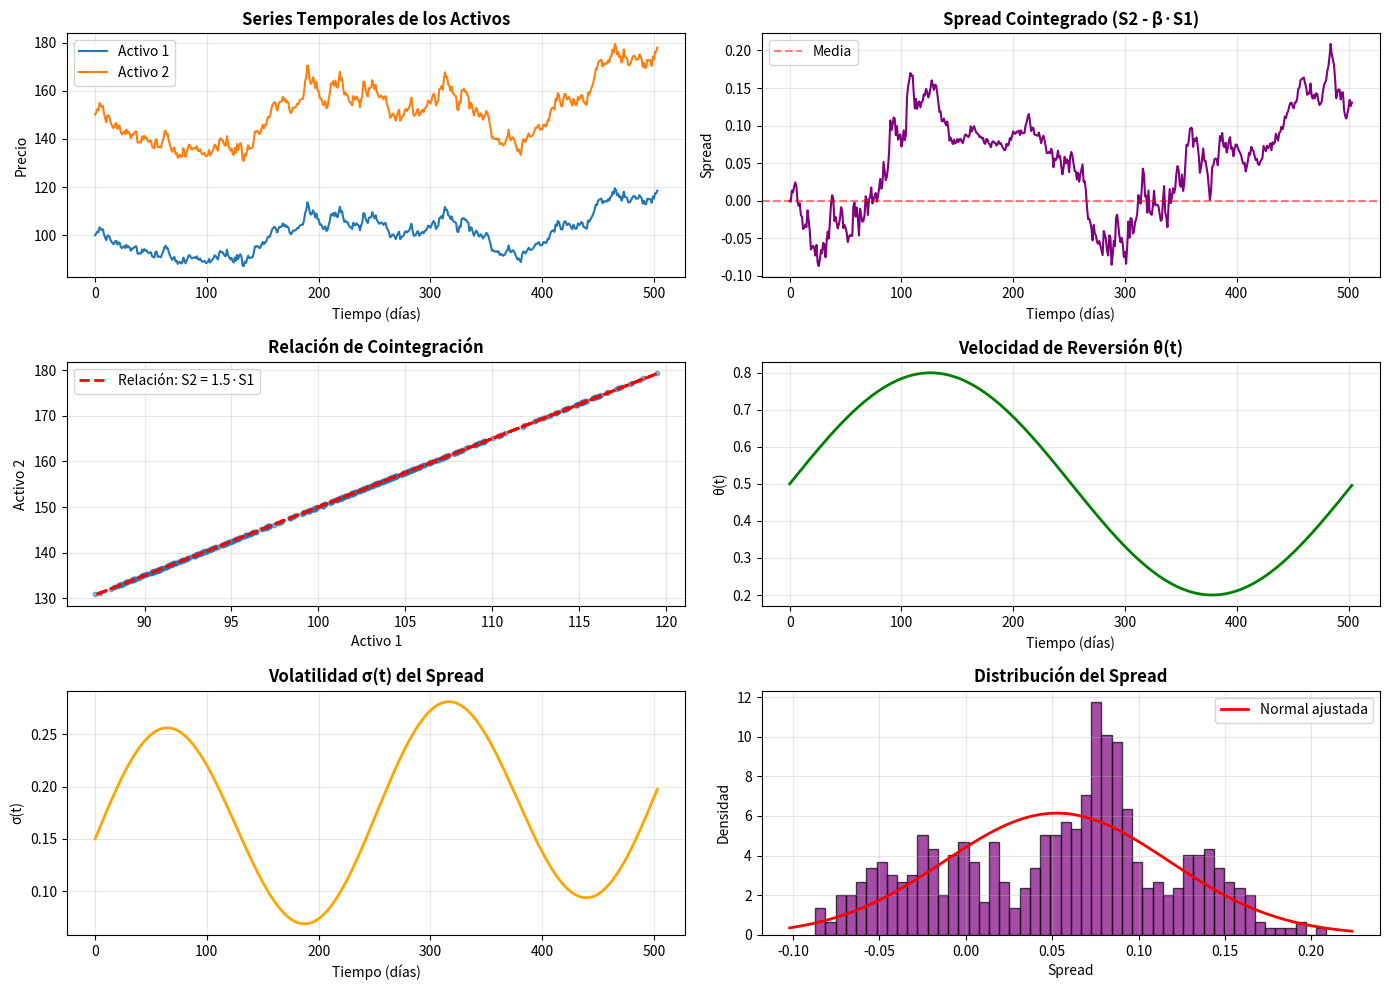

Python code for this plot:
import numpy as np
import matplotlib.pyplot as plt
from scipy import stats

# Configuración de semilla para reproducibilidad
np.random.seed(42)

# Parámetros de simulación
T = 252 * 2  # 2 años de datos diarios
dt = 1/252   # paso temporal diario

# Parámetros del proceso de cointegración
# Velocidad de reversión a la media (time-varying)
def theta_t(t):
    """Velocidad de reversión que varía con el tiempo"""
    # Mayor reversión al principio y al final, menor en el medio
    return 0.5 + 0.3 * np.sin(2 * np.pi * t / T)

# Volatilidad dependiente del tiempo
def sigma_t(t):
    """Volatilidad que varía con el tiempo"""
    # Volatilidad cíclica con tendencia
    return 0.15 + 0.1 * np.sin(4 * np.pi * t / T) + 0.05 * (t / T)

# Parámetros del activo 1 (proceso con drift)
mu1 = 0.08  # drift anual
sigma1 = 0.20  # volatilidad

# Parámetro de cointegración (beta)
beta = 1.5

# Inicialización
S1 = np.zeros(T)
S2 = np.zeros(T)
spread = np.zeros(T)

# Valores iniciales
S1[0] = 100
S2[0] = 150
spread[0] = 0

# Simulación del proceso
for t in range(1, T):
    # Ruido aleatorio
    dW1 = np.random.normal(0, np.sqrt(dt))
    dW2 = np.random.normal(0, np.sqrt(dt))
    
    # Activo 1: Geometric Brownian Motion
    S1[t] = S1[t-1] * np.exp((mu1 - 0.5 * sigma1**2) * dt + sigma1 * dW1)
    
    # Spread con reversión a la media (Ornstein-Uhlenbeck)
    theta = theta_t(t)
    sigma = sigma_t(t)
    spread[t] = spread[t-1] - theta * spread[t-1] * dt + sigma * dW2
    
    # Activo 2: depende de S1 y del spread
    S2[t] = beta * S1[t] + spread[t]

# Crear visualizaciones
fig, axes = plt.subplots(3, 2, figsize=(14, 10))

# 1. Serie temporal de ambos activos
axes[0, 0].plot(S1, label='Activo 1', linewidth=1.5)
axes[0, 0].plot(S2, label='Activo 2', linewidth=1.5)
axes[0, 0].set_title('Series Temporales de los Activos', fontsize=12, fontweight='bold')
axes[0, 0].set_xlabel('Tiempo (días)')
axes[0, 0].set_ylabel('Precio')
axes[0, 0].legend()
axes[0, 0].grid(True, alpha=0.3)

# 2. Spread (diferencia cointegrada)
axes[0, 1].plot(spread, color='purple', linewidth=1.5)
axes[0, 1].axhline(y=0, color='red', linestyle='--', alpha=0.5, label='Media')
axes[0, 1].set_title('Spread Cointegrado (S2 - β·S1)', fontsize=12, fontweight='bold')
axes[0, 1].set_xlabel('Tiempo (días)')
axes[0, 1].set_ylabel('Spread')
axes[0, 1].legend()
axes[0, 1].grid(True, alpha=0.3)

# 3. Relación de cointegración (scatter plot)
axes[1, 0].scatter(S1, S2, alpha=0.5, s=10)
axes[1, 0].plot(S1, beta * S1, 'r--', linewidth=2, label=f'Relación: S2 = {beta}·S1')
axes[1, 0].set_title('Relación de Cointegración', fontsize=12, fontweight='bold')
axes[1, 0].set_xlabel('Activo 1')
axes[1, 0].set_ylabel('Activo 2')
axes[1, 0].legend()
axes[1, 0].grid(True, alpha=0.3)

# 4. Velocidad de reversión en el tiempo
time_array = np.arange(T)
theta_array = [theta_t(t) for t in time_array]
axes[1, 1].plot(theta_array, color='green', linewidth=2)
axes[1, 1].set_title('Velocidad de Reversión θ(t)', fontsize=12, fontweight='bold')
axes[1, 1].set_xlabel('Tiempo (días)')
axes[1, 1].set_ylabel('θ(t)')
axes[1, 1].grid(True, alpha=0.3)

# 5. Volatilidad en el tiempo
sigma_array = [sigma_t(t) for t in time_array]
axes[2, 0].plot(sigma_array, color='orange', linewidth=2)
axes[2, 0].set_title('Volatilidad σ(t) del Spread', fontsize=12, fontweight='bold')
axes[2, 0].set_xlabel('Tiempo (días)')
axes[2, 0].set_ylabel('σ(t)')
axes[2, 0].grid(True, alpha=0.3)

# 6. Distribución del spread
axes[2, 1].hist(spread, bins=50, density=True, alpha=0.7, color='purple', edgecolor='black')
mu_spread, std_spread = spread.mean(), spread.std()
xmin, xmax = axes[2, 1].get_xlim()
x = np.linspace(xmin, xmax, 100)
p = stats.norm.pdf(x, mu_spread, std_spread)
axes[2, 1].plot(x, p, 'r-', linewidth=2, label='Normal ajustada')
axes[2, 1].set_title('Distribución del Spread', fontsize=12, fontweight='bold')
axes[2, 1].set_xlabel('Spread')
axes[2, 1].set_ylabel('Densidad')
axes[2, 1].legend()
axes[2, 1].grid(True, alpha=0.3)

plt.tight_layout()
plt.show()

# Estadísticas del spread
print("=" * 60)
print("ESTADÍSTICAS DEL SPREAD COINTEGRADO")
print("=" * 60)
print(f"Media: {spread.mean():.4f}")
print(f"Desviación estándar: {spread.std():.4f}")
print(f"Mínimo: {spread.min():.4f}")
print(f"Máximo: {spread.max():.4f}")
print(f"\nVelocidad de reversión θ(t):")
print(f"  - Mínima: {min(theta_array):.4f}")
print(f"  - Máxima: {max(theta_array):.4f}")
print(f"  - Media: {np.mean(theta_array):.4f}")
print(f"\nVolatilidad σ(t):")
print(f"  - Mínima: {min(sigma_array):.4f}")
print(f"  - Máxima: {max(sigma_array):.4f}")
print(f"  - Media: {np.mean(sigma_array):.4f}")
print(f"\nCoeficiente de cointegración (β): {beta}")
print("=" * 60)

# Guardar datos en arrays para uso posterior
print("\nLos datos están disponibles en las variables:")
print("  - S1: Precios del activo 1")
print("  - S2: Precios del activo 2")
print("  - spread: Serie del spread cointegrado")